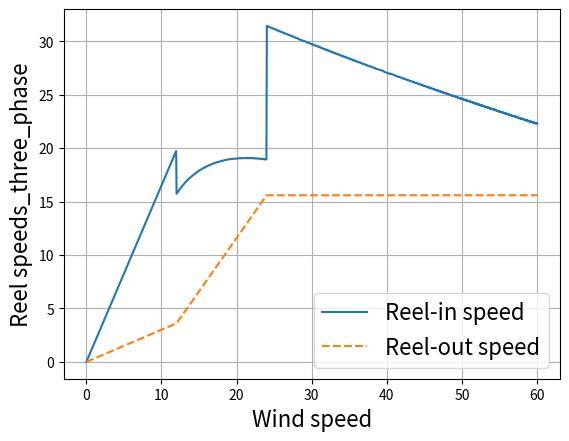

Python code for this plot:
import numpy as np
import matplotlib.pyplot as plt
# from Optimal_gamma import *

# data = get_initial_data()
# data = run_nominal_analysis(data)

F_in = 0.07   
F_out = 5.4
v_w_n = 10
rho = 1.112
v_t_n = 12
v_p_n = 24

gamma_out_n = 0.3
gamma_in_n = 1.65

def calculate_three_phase(step):
    # gamma_out_n,gamma_in_n = data['gamma_out_n'],data['gamma_in_n'] #nominal reel out from optimal_gamma.py

    # v_w = np.linspace(0,6*data['v_w_n'],step)
    v_w = np.linspace(0,6*v_w_n,step)
    gamma_in = np.linspace(gamma_in_n, 0.25, step)
    gamma_in_max_f_c = np.zeros(step)
    gamma_out_max_f_c = np.zeros(step)
    f_c_mu = np.zeros(step)
    P_c = np.zeros(step)
    reel_out_speed = np.zeros(step)
    reel_in_speed = np.zeros(step)
    
    ci = 0
    cj = 0
    b = 0

    for i in v_w:

        if i <= v_t_n:

            # P_w = 0.5*data['rho']*i**3
            P_w = 0.5*rho*i**3
            P_c [ci] = P_w*(F_out*(1-gamma_out_n)**2-(F_in*(1+gamma_in_n)**2))*((gamma_out_n*gamma_in_n)/(gamma_out_n+gamma_in_n))
            gamma_in_max_f_c [ci] = gamma_in_n
            gamma_out_max_f_c [ci] = gamma_out_n
            # reel_in_speed [ci] = gamma_in_n*data['v_w_n']
            # reel_out_speed [ci] = gamma_out_n*data['v_w_n']
            reel_in_speed [ci] = gamma_in_n*i
            reel_out_speed [ci] = gamma_out_n*i
        elif i <= v_p_n:

            mu = i/v_t_n
            # P_w = 0.5*data['rho']*i**3
            P_w = 0.5*rho*i**3
            for j in gamma_in:
                f_c_mu[cj] = ((1/(mu**2))*(1-gamma_out_n)**2-(F_in/F_out)*(1+j)**2)*((j*(mu-1+gamma_out_n))/(mu*j+mu-1+gamma_out_n))
                cj +=1
            max_f_c = np.amax(f_c_mu)
            a = np.where(f_c_mu == max_f_c)
            gamma_in_max_f_c[ci] = gamma_in[a]
            gamma_out_max_f_c[ci] = 1-((1-gamma_out_n)/mu)
            P_c [ci] = P_w*max_f_c
            reel_in_speed [ci] = gamma_in_max_f_c[ci]*i
            reel_out_speed [ci] = gamma_out_max_f_c[ci]*i
            cj = 0    
        else:

            #loop to go through all the different gamma_in for all v_w
            #also calculates gamma_out

            mu = i/v_p_n
            # P_w = 0.5*data['rho']*i**3
            P_w = 0.5*rho*i**3
            #F_out_mu = (F_out/(mu**2))*(((1-gamma_out_n)**2)/((1-(gamma_out_n/mu))**2))
            for j in gamma_in:
                f_c_mu[cj] = ((1/(mu**2))*(1-gamma_out_n)**2-(F_in/F_out)*(1+j)**2)*((gamma_out_n*j)/(gamma_out_n+mu*j))
                cj +=1
            max_f_c = np.amax(f_c_mu)
            a = np.where(f_c_mu == max_f_c)
            gamma_in_max_f_c[ci] = gamma_in[a]
            gamma_out_max_f_c[ci] = gamma_out_max_f_c[ci-1-b]/mu
            reel_in_speed [ci] = gamma_in_max_f_c[ci]*i
            reel_out_speed [ci] = gamma_out_max_f_c[ci]*i
            P_c [ci] = P_w*max_f_c
            cj = 0
            b +=1
        ci +=1
    return gamma_in_max_f_c,gamma_out_max_f_c,v_w,P_c,reel_in_speed,reel_out_speed

def plot_three_phase_reel_speeds(step):
    gamma_in_max_f_c,gamma_out_max_f_c,v_w,P_c,reel_in_speed,reel_out_speed = calculate_three_phase(step)
    plt.plot(v_w,reel_in_speed, label = 'Reel-in speed')
    plt.plot(v_w,reel_out_speed,'--', label = 'Reel-out speed')
    plt.xlabel('Wind speed',fontsize = 16)
    plt.ylabel('Reel speeds_three_phase',fontsize = 16)
    plt.legend(fontsize = 16)
    plt.grid()
    plt.show()

def plot_three_phase_cycle_power(step):
    gamma_in_max_f_c,gamma_out_max_f_c,v_w,P_c,reel_in_speed,reel_out_speed = calculate_three_phase(step)
    plt.plot(v_w, P_c)
    plt.xlabel('Wind speed',fontsize = 16)
    plt.ylabel('P_c_three_phase',fontsize = 16)
    plt.legend(fontsize = 16)
    plt.grid()
    plt.show()

plot_three_phase_reel_speeds(1000)
#plot_three_phase_cycle_power(1000)    
